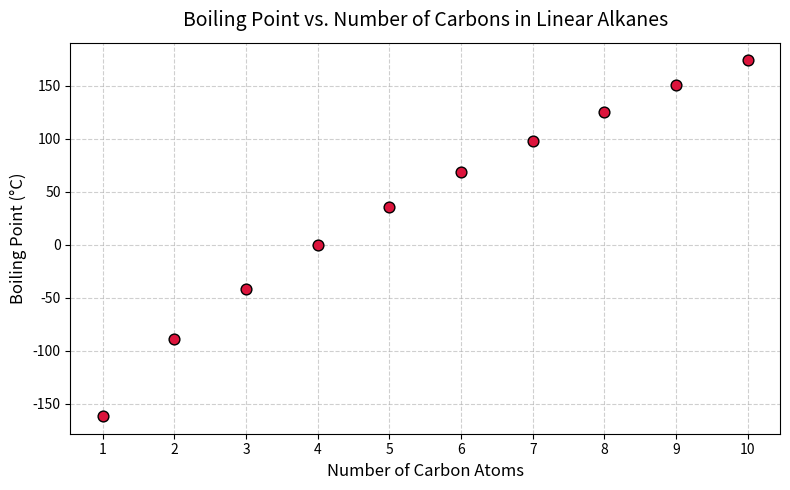

Write the Python code that produced this figure.
import matplotlib.pyplot as plt

# 1. Data for the first 10 linear alkanes
carbons = [1, 2, 3, 4, 5, 6, 7, 8, 9, 10]
boiling_points_c = [-161.5, -88.6, -42.1, -0.5, 36.1, 68.7, 98.4, 125.6, 150.8, 174.1]

# 2. Create the scatterplot
plt.figure(figsize=(8, 5))
plt.scatter(carbons, boiling_points_c, color='crimson', edgecolor='black', s=60, zorder=3)

# 3. Add titles and labels
plt.title("Boiling Point vs. Number of Carbons in Linear Alkanes", fontsize=14, pad=12)
plt.xlabel("Number of Carbon Atoms", fontsize=12)
plt.ylabel("Boiling Point (°C)", fontsize=12)

# 4. Styling enhancements
plt.xticks(carbons)
plt.grid(True, linestyle='--', alpha=0.6, zorder=0)
plt.tight_layout()

# 5. Save the plot to the current working directory
# Note: Always place savefig() before show(), as show() clears the figure context.
plt.savefig("alkane_boiling_points.png", dpi=300, bbox_inches='tight')

# 6. Display the plot
plt.show()
